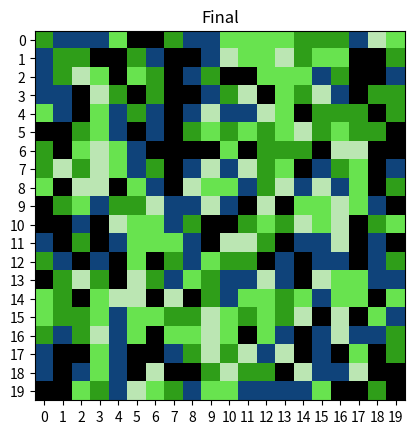
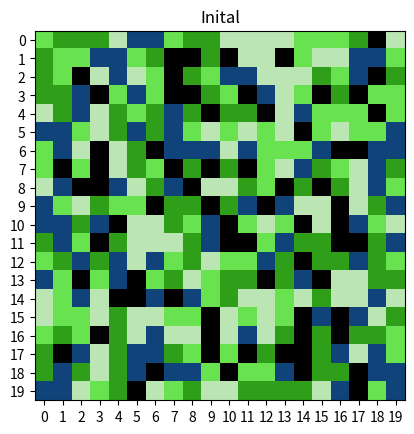

The matplotlib source for these figures, in order:
import matplotlib.pyplot as plt
from matplotlib import colors
import numpy as np


def run_sim(grid, num_states, num_steps, e):
    #iterates the GH a number of times
    for i in range(num_steps):
        sim = iterate_CA(grid, num_states, e)
    return sim

def nbh_check(grid, i, j, e):
#Check if a node has an excited neighbour
    nr_rows,nr_cols = grid.shape 
    for k in range(-1,2):
        for l in range(-1,2):
            element = grid[(i+k)% nr_rows, (j+l) % nr_cols]
            if( element > 0 and element <= e ):
                return 1
    return 0


def iterate_CA(grid, N, e):
#Do one iteration of the Greenberg-Hasting on a torus with N total states and e excited states
    nr_rows, nr_cols = grid.shape 
    next_grid = np.zeros((nr_rows, nr_cols))
    for i in range(nr_rows):
        for j in range(nr_cols):
            if grid[i,j] != 0:
                next_grid[i,j] = (grid[i,j]+1) % N
            else:
                next_grid[i,j] = nbh_check(grid ,i ,j ,e)

    return next_grid


if __name__ == "__main__":

    # Define grid as nxm matrix
    nr_rows = 20
    nr_cols = 20

    #SetCA rules
    nr_states = 5
    states = [x for x in range(nr_states)]
    e = 1 # {1,2,..e} are the excited states
    excited_states = [x for x in range(1, e+1)]
    # Use uniform dist initial on set {0,..., N-1}
    init_state = np.random.randint(low = 0, high = nr_states, size = (nr_rows, nr_cols))
    nr_steps = 1

    final_state = run_sim(init_state, nr_states, nr_steps, e)

    cmap = colors.ListedColormap([ (0,0,0), (187/255,230/255,179/255), (104/255,227/255,79/255), (47/255,158/255,25/255) , (15/255,67/255,122/255)])
    fig, ax = plt.subplots()
    fig2, ax2 = plt.subplots()

    ax.imshow(final_state, cmap=cmap)
    ax2.imshow(init_state, cmap = cmap)
    ax.set_xticks(np.arange(0, nr_rows, 1))
    ax.set_yticks(np.arange(0, nr_cols, 1))
    ax2.set_xticks(np.arange(0, nr_rows, 1))
    ax2.set_yticks(np.arange(0, nr_cols, 1))
    ax.set_title("Final")
    ax2.set_title("Inital")
    plt.show()